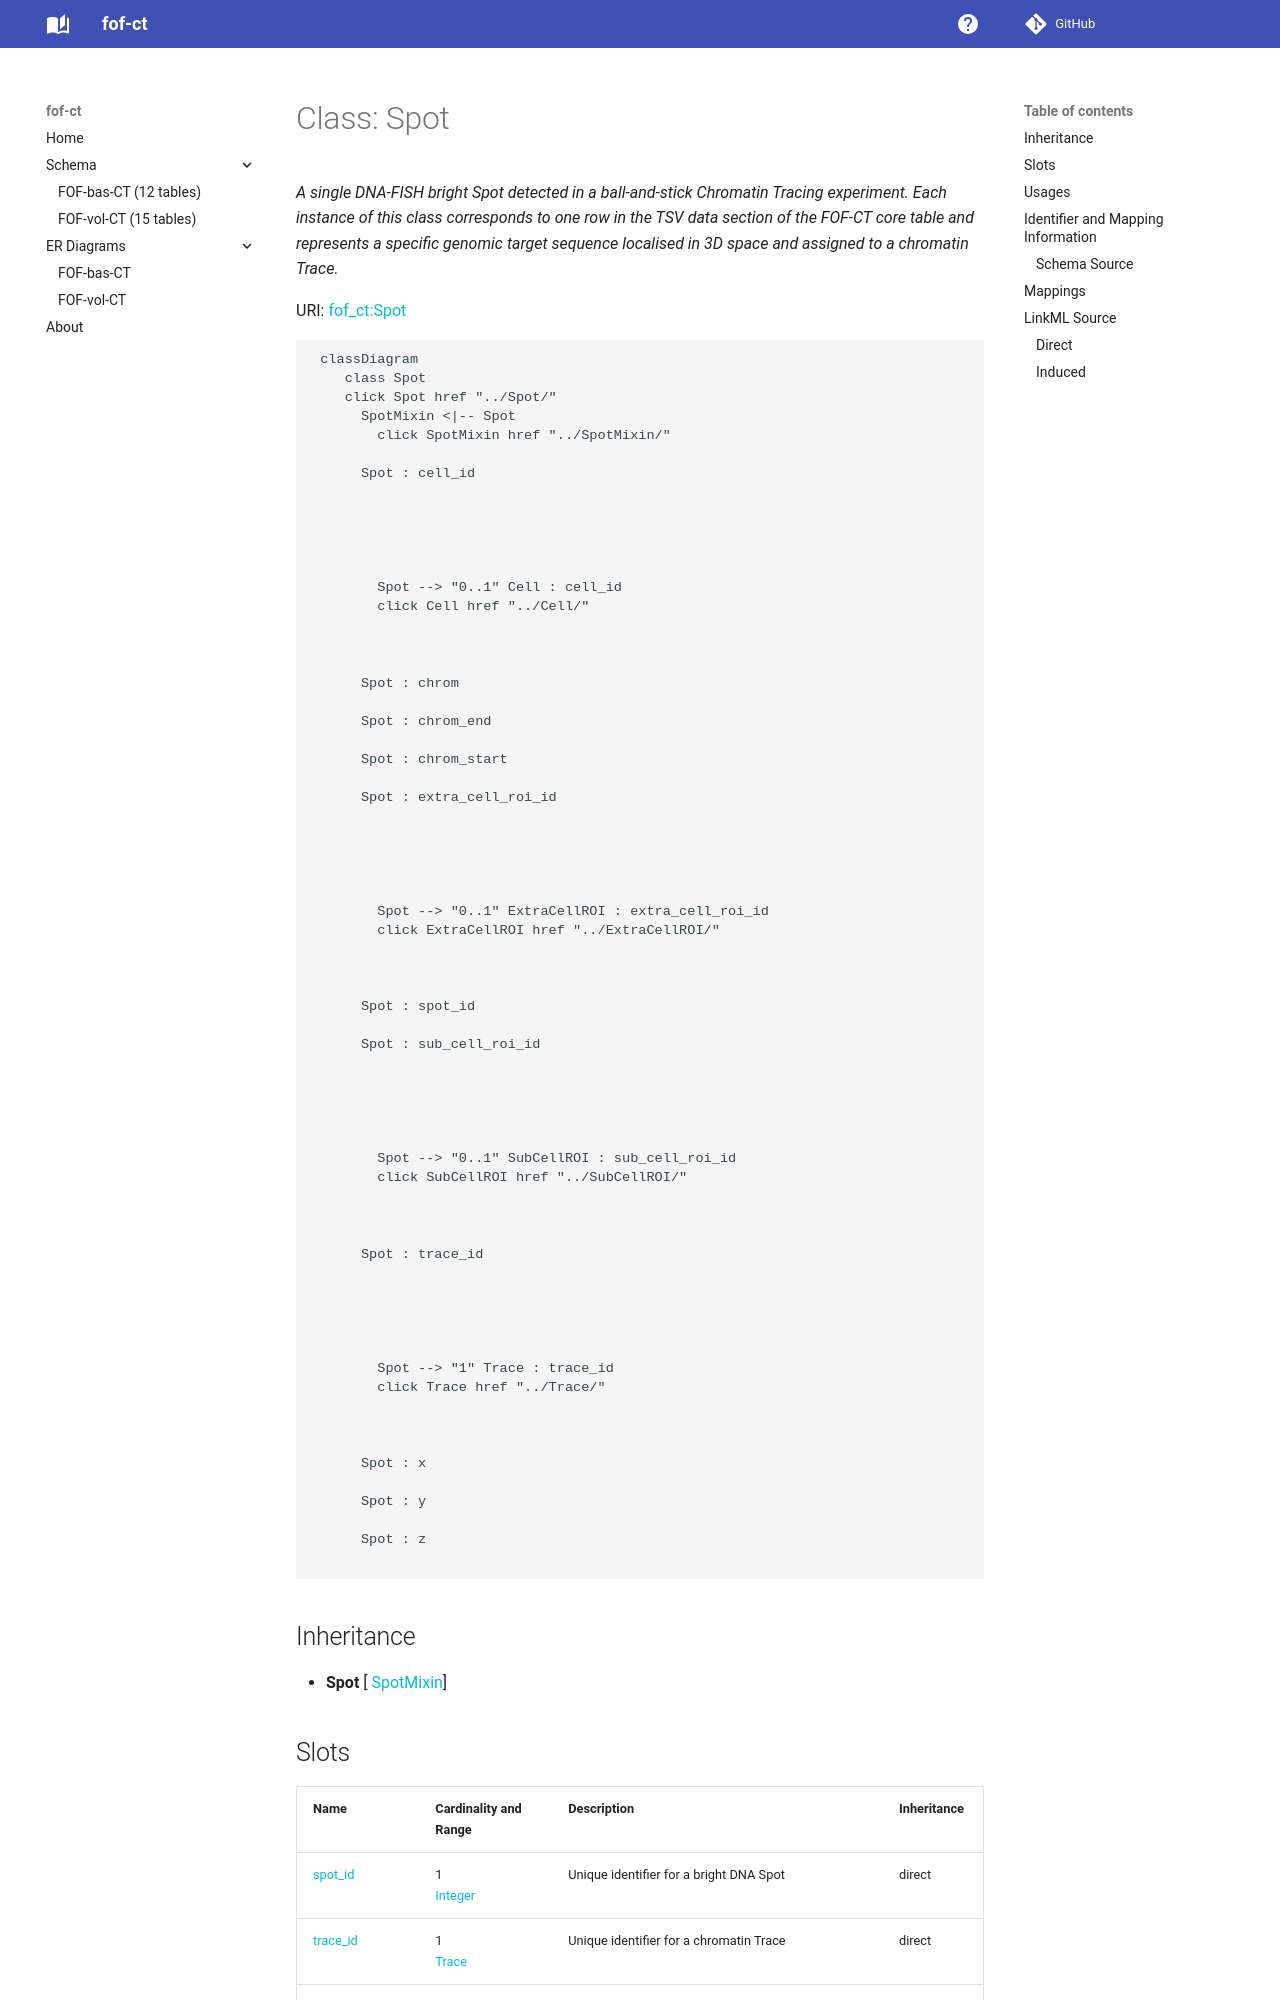

repository: strambc/fof-ct-linkml · page: bas/Spot/index.html · generator: mkdocs

---
search:
  boost: 10.0
---

# Class: Spot 


_A single DNA-FISH bright Spot detected in a ball-and-stick Chromatin Tracing experiment. Each instance of this class corresponds to one row in the TSV data section of the FOF-CT core table and represents a specific genomic target sequence localised in 3D space and assigned to a chromatin Trace._



<div data-search-exclude markdown="1">



URI: [fof_ct:Spot](https://w3id.org/fof-ct/Spot)





```mermaid
 classDiagram
    class Spot
    click Spot href "../Spot/"
      Spot : cell_id
        
      Spot : chrom
        
      Spot : chrom_end
        
      Spot : chrom_start
        
      Spot : extra_cell_roi_id
        
      Spot : spot_id
        
      Spot : sub_cell_roi_id
        
      Spot : trace_id
        
      Spot : x
        
      Spot : y
        
      Spot : z
        
      
```




<!-- no inheritance hierarchy -->

## Slots

| Name | Cardinality and Range | Description | Inheritance |
| ---  | --- | --- | --- |
| [spot_id](spot_id.md) | 1 <br/> [Integer](Integer.md) | Unique identifier for a bright DNA Spot | direct |
| [trace_id](trace_id.md) | 1 <br/> [Integer](Integer.md) | Unique identifier for a chromatin Trace | direct |
| [x](x.md) | 1 <br/> [Float](Float.md) | Sub-pixel X coordinate of this detected event (Spot or localisation) in the u... | direct |
| [y](y.md) | 1 <br/> [Float](Float.md) | Sub-pixel Y coordinate of this detected event (Spot or localisation) in the u... | direct |
| [z](z.md) | 1 <br/> [Float](Float.md) | Sub-pixel Z coordinate of this detected event (Spot or localisation) in the u... | direct |
| [chrom](chrom.md) | 1 <br/> [String](String.md) | Chromosome name/identifier using BED (Browser Extensible Data) convention (e | direct |
| [chrom_start](chrom_start.md) | 1 <br/> [Integer](Integer.md) | 0-based start coordinate on the chromosome for the genomic target sequence, f... | direct |
| [chrom_end](chrom_end.md) | 1 <br/> [Integer](Integer.md) | Non-inclusive end coordinate on the chromosome for the genomic target sequenc... | direct |
| [sub_cell_roi_id](sub_cell_roi_id.md) | 0..1 <br/> [Integer](Integer.md) | Unique identifier for a sub-cellular structure ROI (e | direct |
| [cell_id](cell_id.md) | 0..1 <br/> [Integer](Integer.md) | Unique identifier for a Cell | direct |
| [extra_cell_roi_id](extra_cell_roi_id.md) | 0..1 <br/> [Integer](Integer.md) | Unique identifier for an extracellular structure ROI (e | direct |





## Usages

| used by | used in | type | used |
| ---  | --- | --- | --- |
| [SpotTable](SpotTable.md) | [spots](spots.md) | range | [Spot](Spot.md) |












## Identifier and Mapping Information





### Schema Source


* from schema: https://w3id.org/fof-ct/bas




## Mappings

| Mapping Type | Mapped Value |
| ---  | ---  |
| self | fof_ct:Spot |
| native | fof_ct:Spot |






## LinkML Source

<!-- TODO: investigate https://stackoverflow.com/questions/37606292/how-to-create-tabbed-code-blocks-in-mkdocs-or-sphinx -->

### Direct

<details>
```yaml
name: Spot
description: A single DNA-FISH bright Spot detected in a ball-and-stick Chromatin
  Tracing experiment. Each instance of this class corresponds to one row in the TSV
  data section of the FOF-CT core table and represents a specific genomic target sequence
  localised in 3D space and assigned to a chromatin Trace.
from_schema: https://w3id.org/fof-ct/bas
slots:
- spot_id
- trace_id
- x
- y
- z
- chrom
- chrom_start
- chrom_end
- sub_cell_roi_id
- cell_id
- extra_cell_roi_id
slot_usage:
  spot_id:
    name: spot_id
    identifier: true
    required: true
  trace_id:
    name: trace_id
    required: true
  x:
    name: x
    required: true
  y:
    name: y
    required: true
  z:
    name: z
    required: true
  chrom:
    name: chrom
    required: true
  chrom_start:
    name: chrom_start
    required: true
  chrom_end:
    name: chrom_end
    required: true

```
</details>
